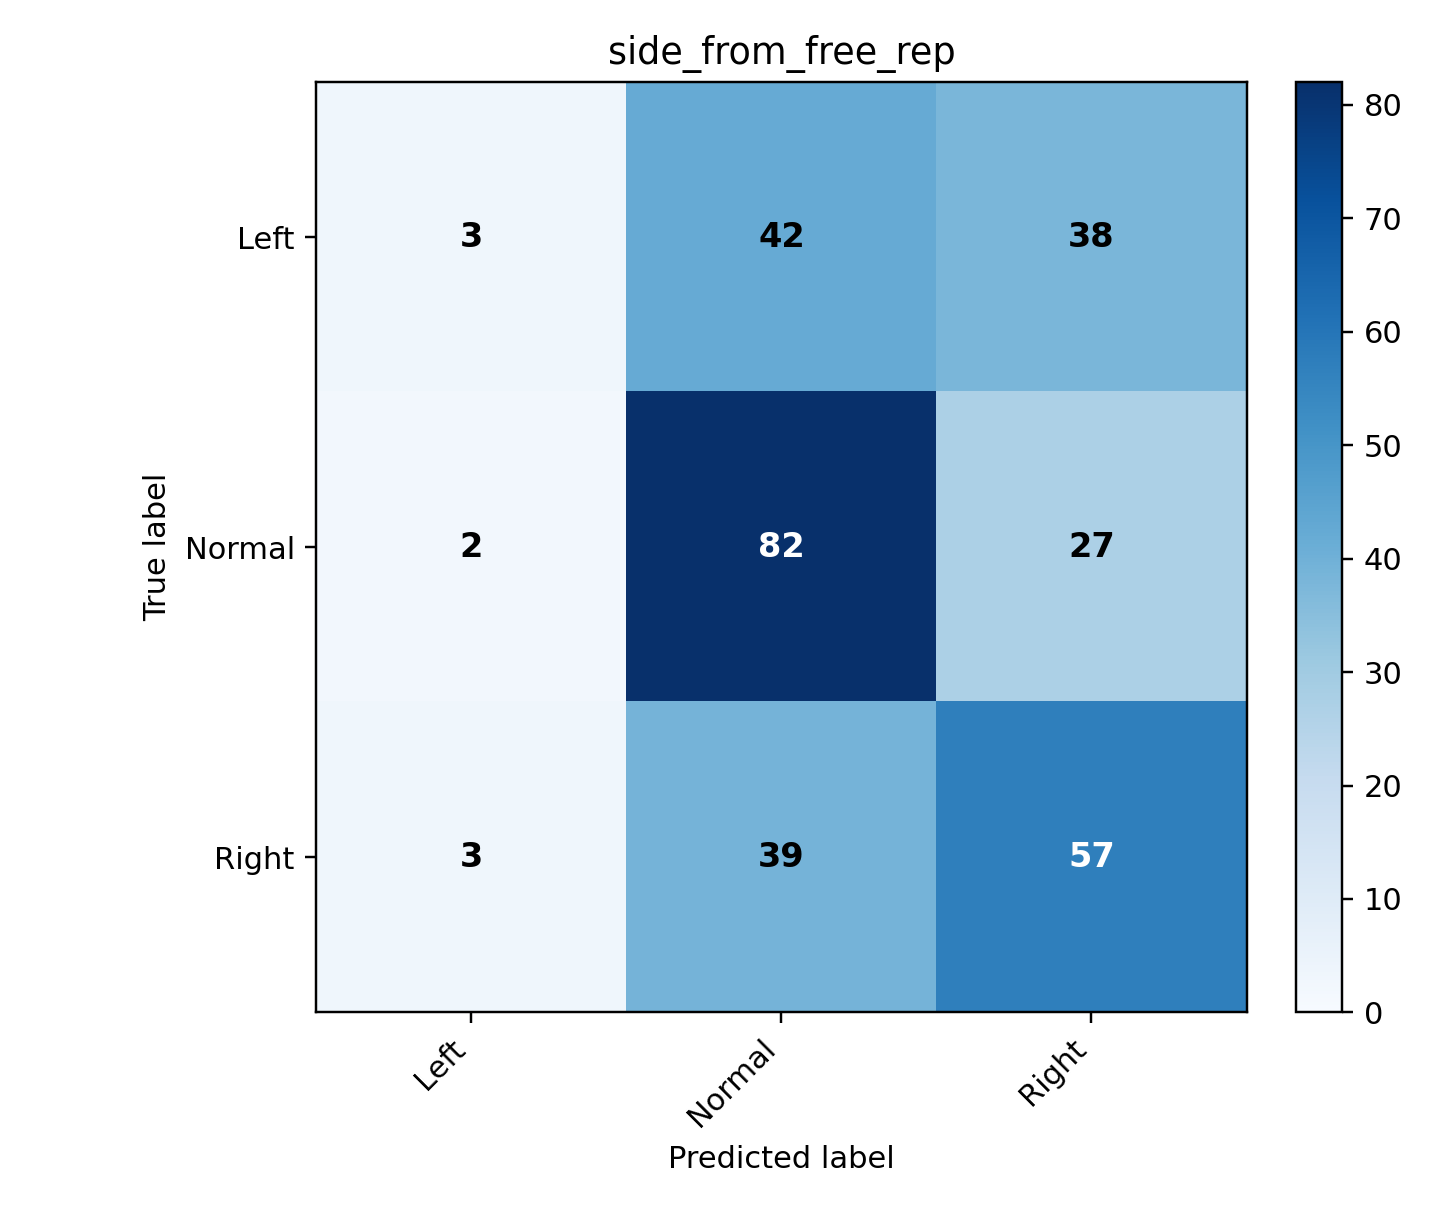

The file beside this chart, header and first rows:
, Left, Normal, Right
Left, 3, 42, 38
Normal, 2, 82, 27
Right, 3, 39, 57
